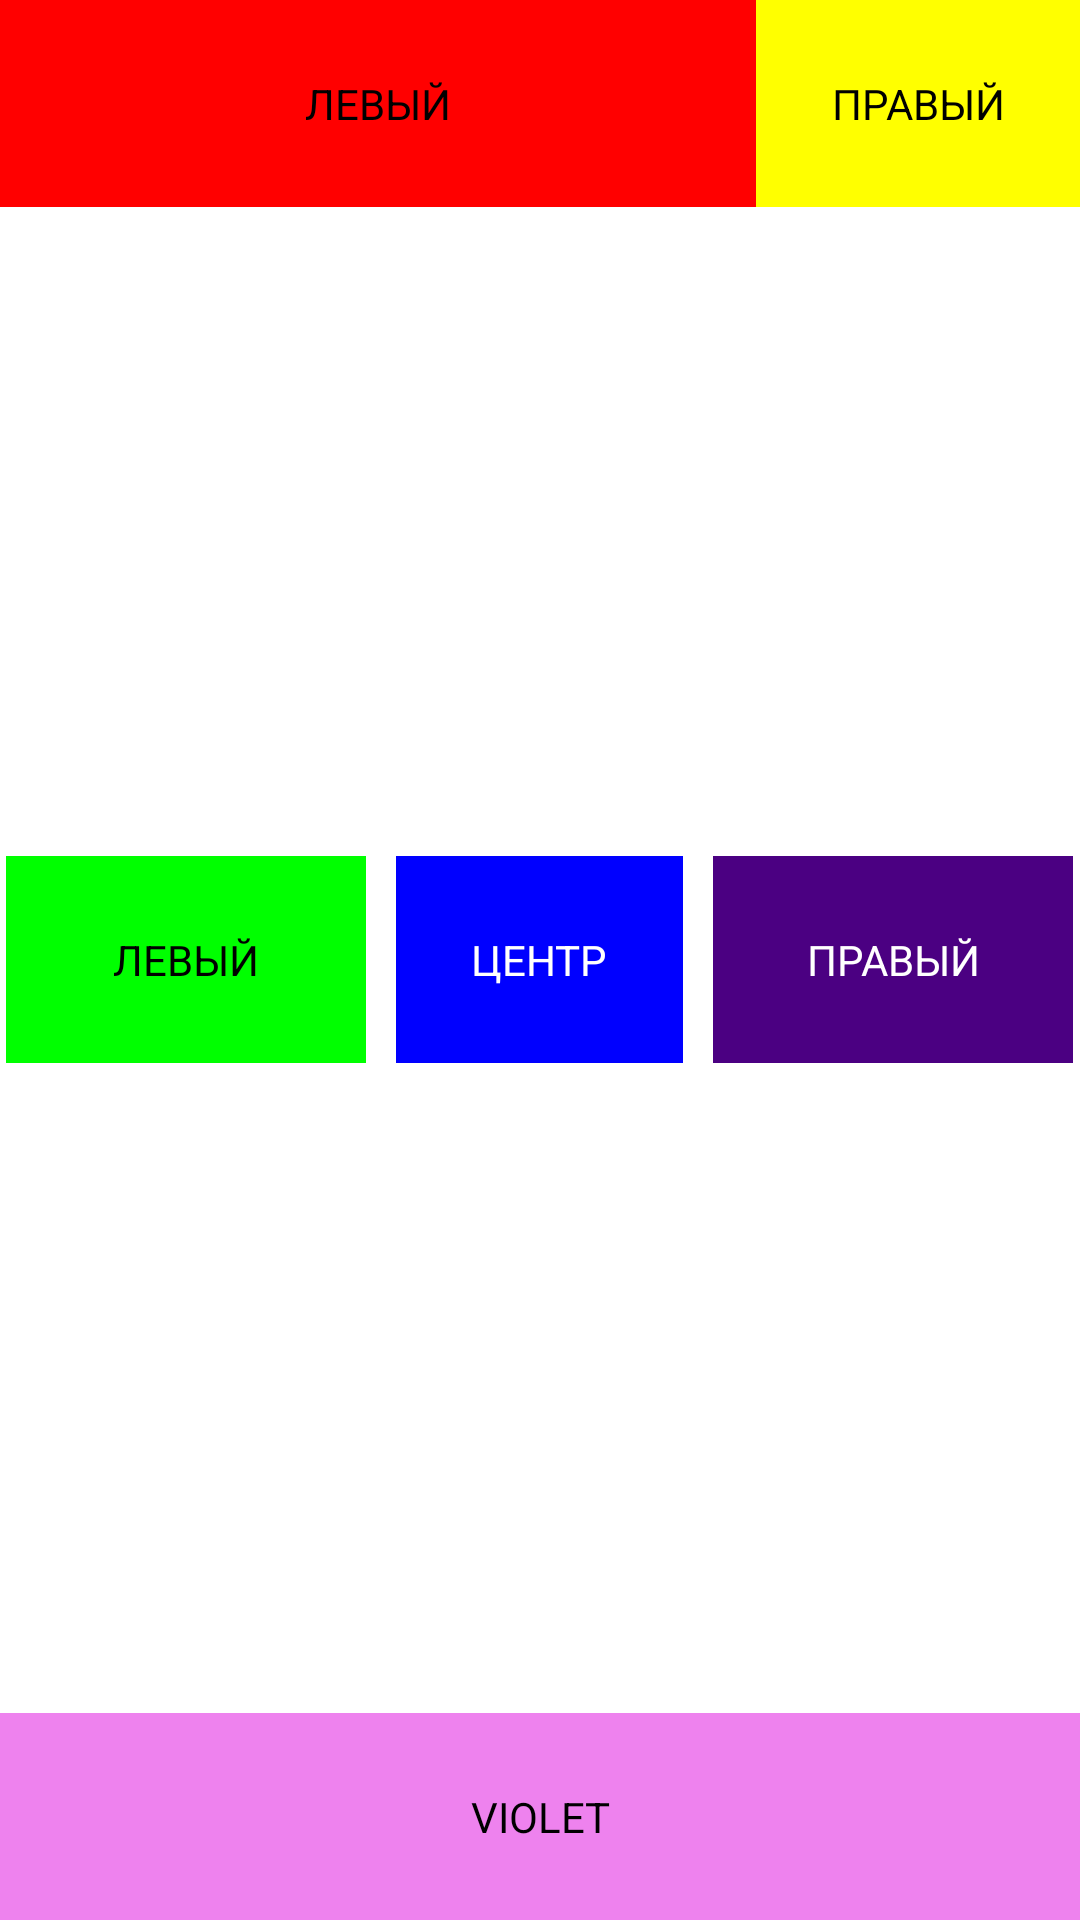

Layout XML and referenced resources for this Android screen:
<!-- AndroidManifest.xml: application theme Theme.RealmDB -->
<!-- res/layout/test_layout.xml -->
<?xml version="1.0" encoding="utf-8"?>
<RelativeLayout xmlns:android="http://schemas.android.com/apk/res/android"
    android:layout_width="match_parent"
    android:layout_height="match_parent" >

    <TextView
        android:id="@+id/TextView01"
        android:layout_width="match_parent"
        android:layout_height="wrap_content"
        android:layout_toLeftOf="@+id/TextView03"
        android:background="#f00"
        android:gravity="center"
        android:padding="25dp"
        android:text="ЛЕВЫЙ"
        android:textColor="#000" />

    <TextView
        android:id="@+id/TextView03"
        android:layout_width="wrap_content"
        android:layout_height="wrap_content"
        android:layout_alignParentRight="true"
        android:background="#ffff00"
        android:gravity="center"
        android:padding="25dp"
        android:text="ПРАВЫЙ"
        android:textColor="#000" />

    <TextView
        android:id="@+id/TextView04"
        android:layout_width="120dp"
        android:layout_height="wrap_content"
        android:layout_centerVertical="true"
        android:layout_toLeftOf="@+id/TextView05"
        android:background="#0f0"
        android:gravity="center"
        android:padding="25dp"
        android:text="ЛЕВЫЙ"
        android:textColor="#000" />

    <TextView
        android:id="@+id/TextView05"
        android:layout_width="wrap_content"
        android:layout_height="wrap_content"
        android:layout_centerInParent="true"
        android:layout_marginStart="10dp"
        android:layout_marginTop="10dp"
        android:layout_marginEnd="10dp"
        android:layout_marginBottom="10dp"
        android:background="#00f"
        android:gravity="center"
        android:padding="25dp"
        android:text="ЦЕНТР"
        android:textColor="#fff" />

    <TextView
        android:id="@+id/TextView06"
        android:layout_width="120dp"
        android:layout_height="wrap_content"
        android:layout_centerVertical="true"
        android:layout_toRightOf="@+id/TextView05"
        android:background="#4b0082"
        android:gravity="center"
        android:padding="25dp"
        android:text="ПРАВЫЙ"
        android:textColor="#fff" />

    <TextView
        android:id="@+id/TextView07"
        android:layout_width="fill_parent"
        android:layout_height="wrap_content"
        android:layout_alignParentBottom="true"
        android:background="#ee82ee"
        android:gravity="center"
        android:padding="25dp"
        android:text="VIOLET"
        android:textColor="#000" />

</RelativeLayout>
<!-- resources referenced by this layout -->
<resources>
  <style name="Theme.RealmDB" parent="Theme.MaterialComponents.DayNight.DarkActionBar">
          
          <item name="colorPrimary">@color/purple_500</item>
          <item name="colorPrimaryVariant">@color/purple_700</item>
          <item name="colorOnPrimary">@color/white</item>
          
          <item name="colorSecondary">@color/teal_200</item>
          <item name="colorSecondaryVariant">@color/teal_700</item>
          <item name="colorOnSecondary">@color/black</item>
          
          <item name="android:statusBarColor" tools:targetApi="l">?attr/colorPrimaryVariant</item>
          
      </style>
  <color name="purple_500">#FF6200EE</color>
  <color name="purple_700">#FF3700B3</color>
  <color name="white">#FFFFFFFF</color>
  <color name="teal_200">#FF03DAC5</color>
  <color name="teal_700">#FF018786</color>
  <color name="black">#FF000000</color>
</resources>
